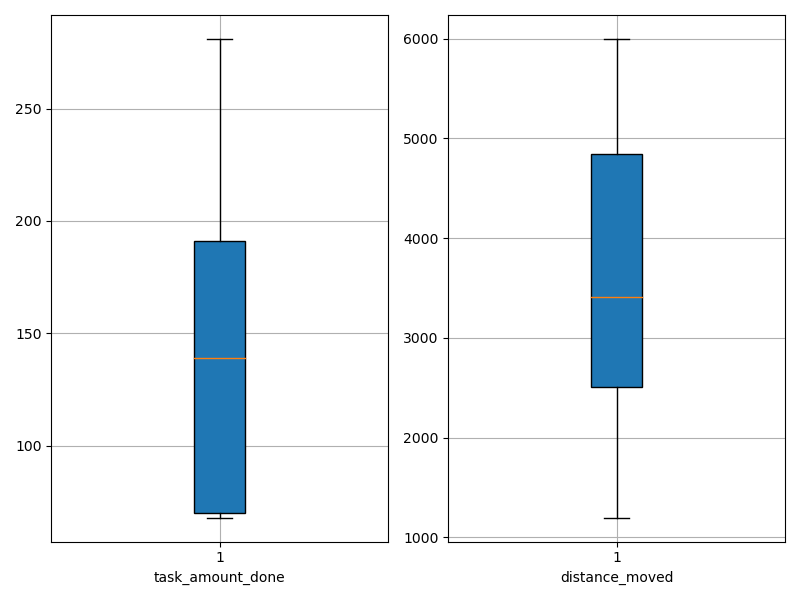

Values plotted in this chart, from the file beside it:
agent_id, task_amount_done, distance_moved
0, 69.0, 1717
1, 139.0, 2358
2, 70.0, 1196
3, 68.0, 3172
4, 212.0, 4468
5, 69.0, 2342
6, 69.0, 3303
7, 139.0, 4994
8, 140.0, 2875
9, 70.0, 2453
10, 139.0, 3556
11, 210.0, 5998
12, 212.0, 4988
13, 210.0, 4375
14, 281.0, 5629
15, 69.0, 2677
16, 71.0, 3636
17, 141.0, 5098
18, 70.0, 3327
19, 212.0, 3624
20, 70.0, 2452
21, 214.0, 5802
22, 141.0, 4885
23, 208.0, 4740
24, 138.0, 5022
25, 70.0, 2813
26, 69.0, 1264
27, 139.0, 3493
28, 71.0, 2939
29, 140.0, 2433
